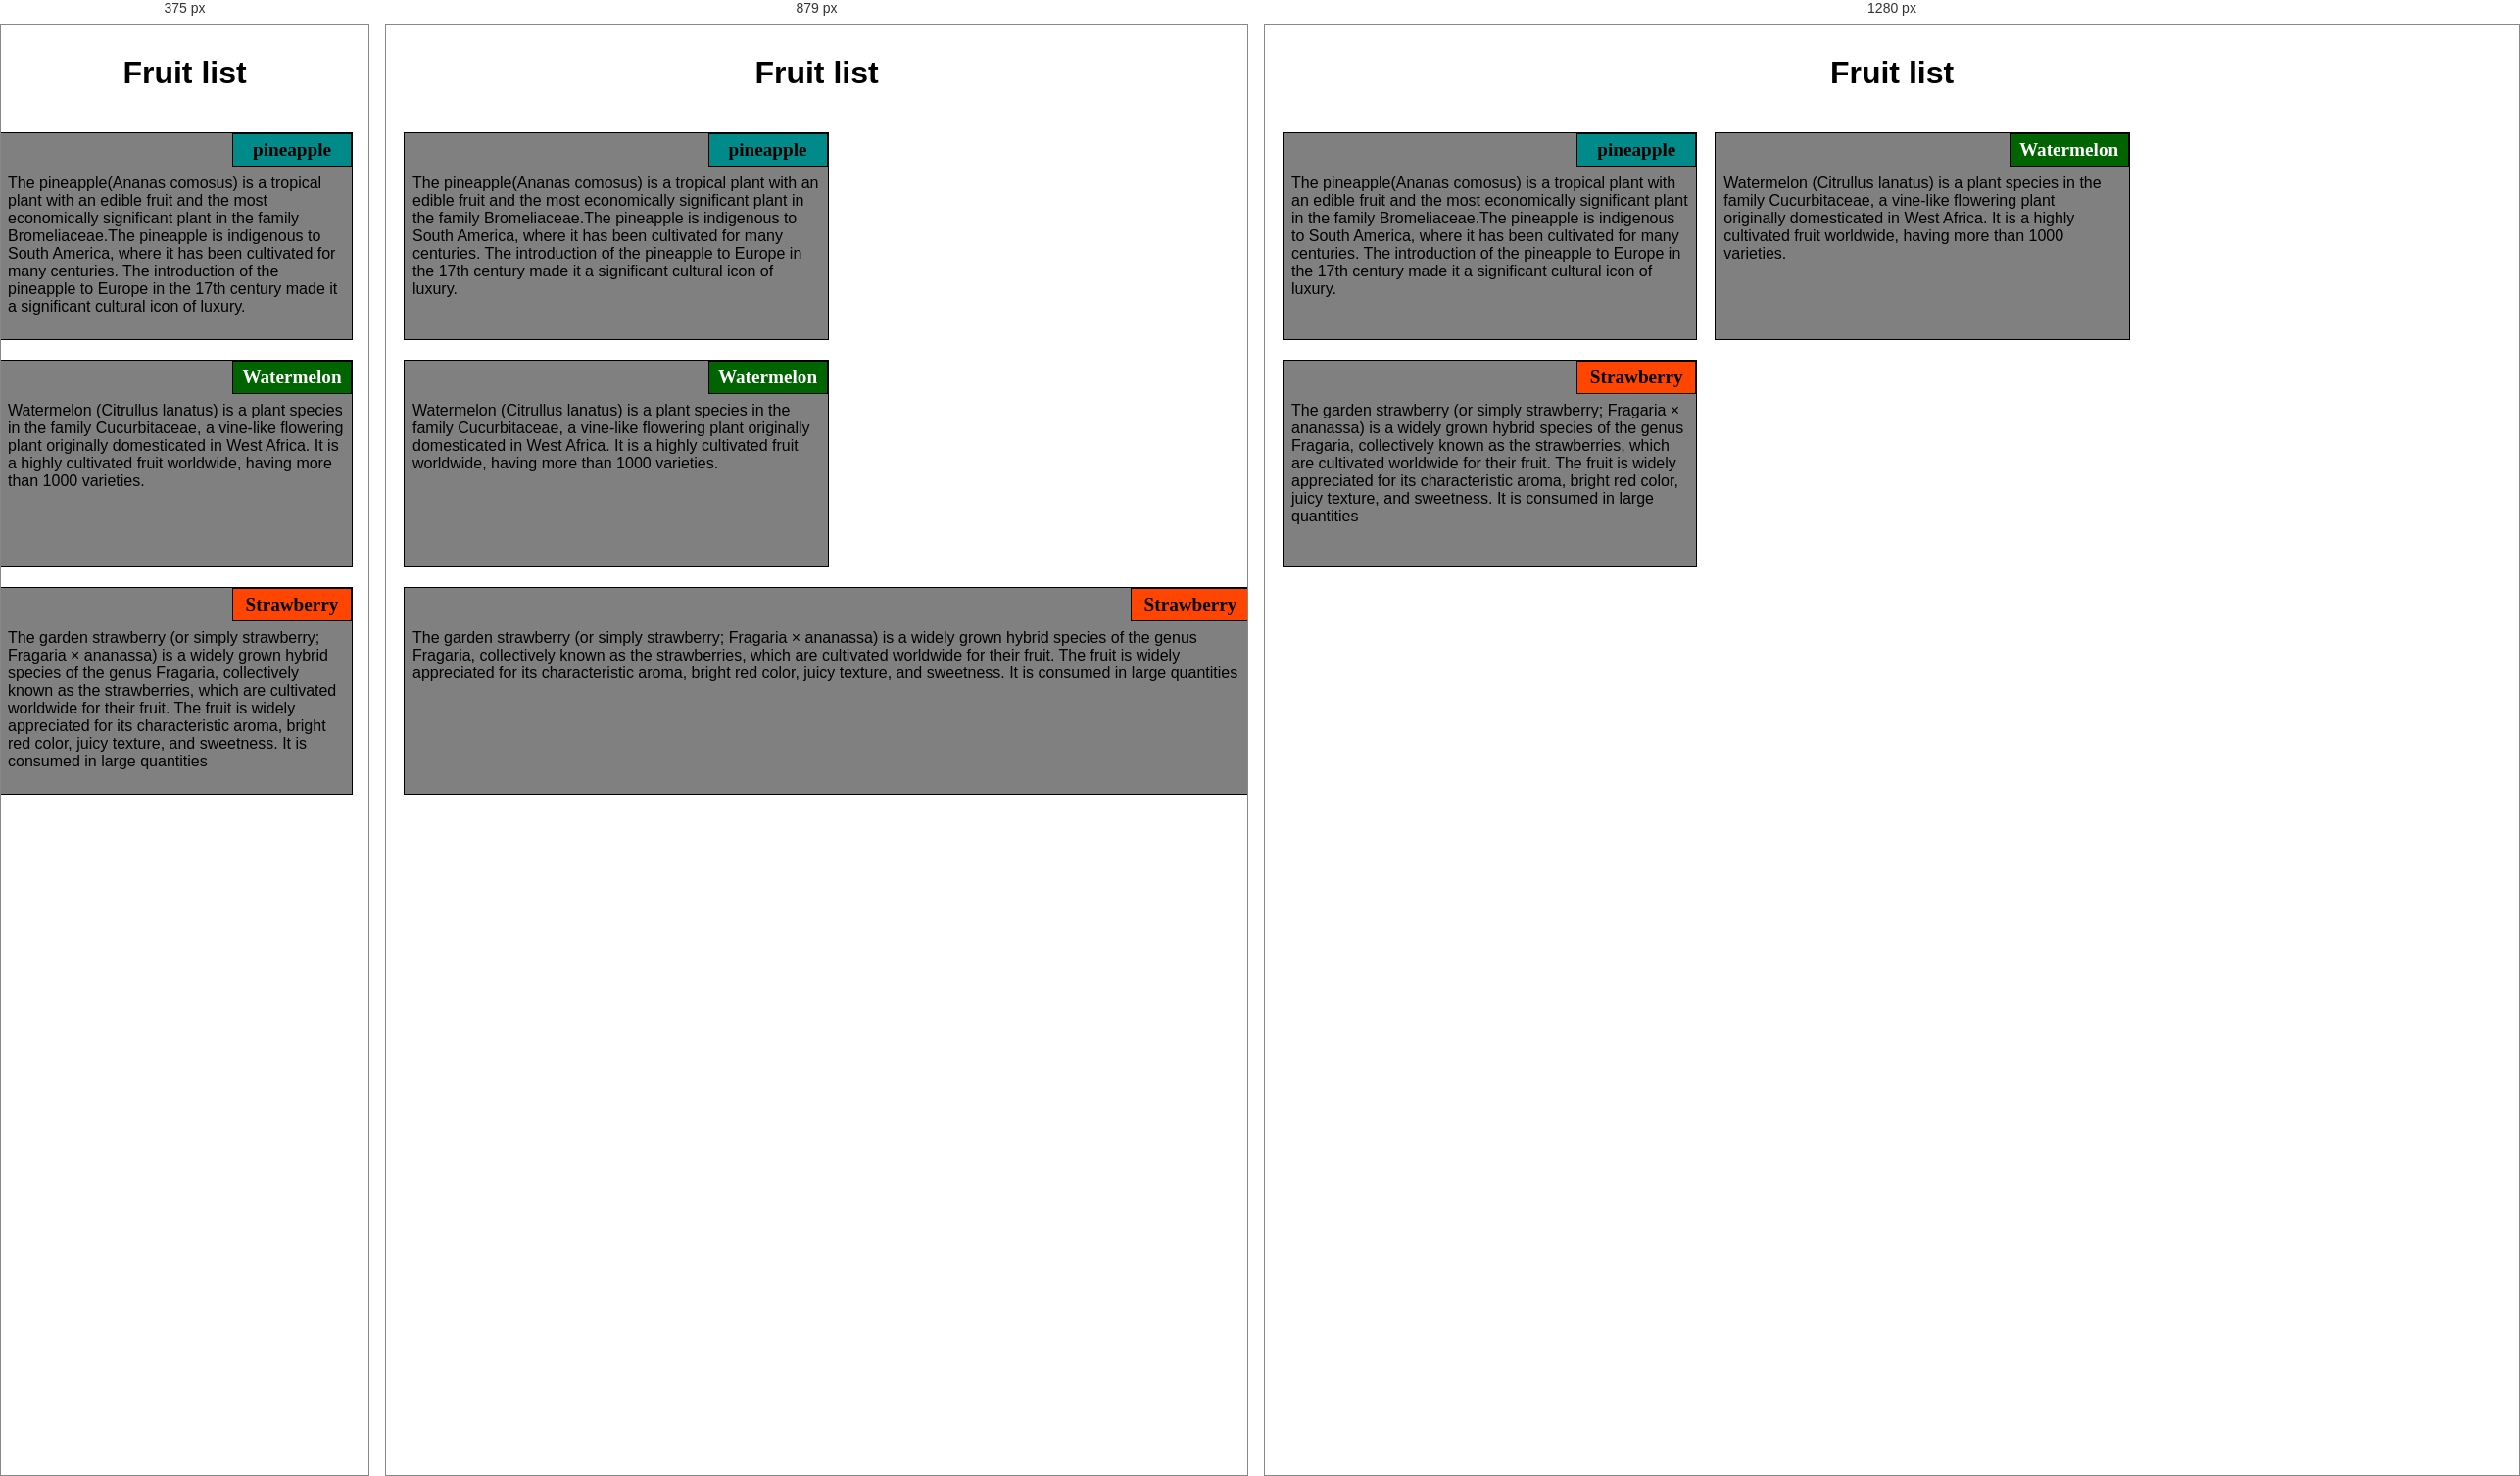
Rendered at 375 px, 879 px and 1280 px, left to right.

<!-- file: index.html -->
<!DOCTYPE html>
<html lang="en">
<head>
    <link rel="stylesheet type="text/css" href="style.css">
    <meta charset="UTF-8">
    <meta name="viewport" content="width=device-width, initial-scale=1.0">
    <title>module2-solution</title>
</head>
<body>
    <h1>Fruit list</h1>
	<section class="column-lg-4 colmn-md-6 colmn-sm-12">
		<div>
			<p class="small1">pineapple</p>
			<p class="Big">
                The pineapple(Ananas comosus) is a tropical plant with an edible fruit and the most
                 economically significant plant in the family Bromeliaceae.The pineapple is indigenous to South
                  America, where it has been cultivated for many centuries. The introduction of the pineapple to Europe
                   in the 17th century made it a significant cultural icon of luxury.
			</p>
		</div>
	</section>
	<section class="column-lg-4 colmn-md-6 colmn-sm-12">
		<div>
			<p class="small2">Watermelon</p>
			<p class="Big">Watermelon (Citrullus lanatus) is a plant species in the 
                family Cucurbitaceae, a vine-like flowering plant originally domesticated in West Africa. 
                It is a highly cultivated fruit worldwide, having more than 1000 varieties.
                </p>
		</div>
	</section>
	<section class="column-lg-4 colmn-md-12 colmn-sm-12">
	<div>
		<p class="small3">Strawberry</p>
			<p class="Big">The garden strawberry (or simply strawberry; Fragaria × ananassa) 
                is a widely grown hybrid species of the genus Fragaria, collectively known as the strawberries,
                 which are cultivated worldwide for their fruit. The fruit is widely appreciated for its characteristic aroma,
                  bright red color, juicy texture, and sweetness. It is consumed in large quantities
                    </p>
	</div>
</body>
</html>

/* @media block from style.css */
@media (min-width: 992px){
            .column-lg-4 {
                float: left;
                width: 33.33%;
            }
        }

/* @media block from style.css */
@media (min-width: 768px) and (max-width: 991px){
            .colmn-md-6 {
                float: left;
                width: 50%;
                margin-left: auto;
                margin-right: auto;
            }
            .colmn-md-12 {
                float: left;
                width: 100%;
                margin-left: auto;
                margin-right: auto;
            }
        }

/* @media block from style.css */
@media (max-width: 767px){
            .colmn-sm-12 {
                float: right;
                width: 100%;
        
            
                
            }
        }